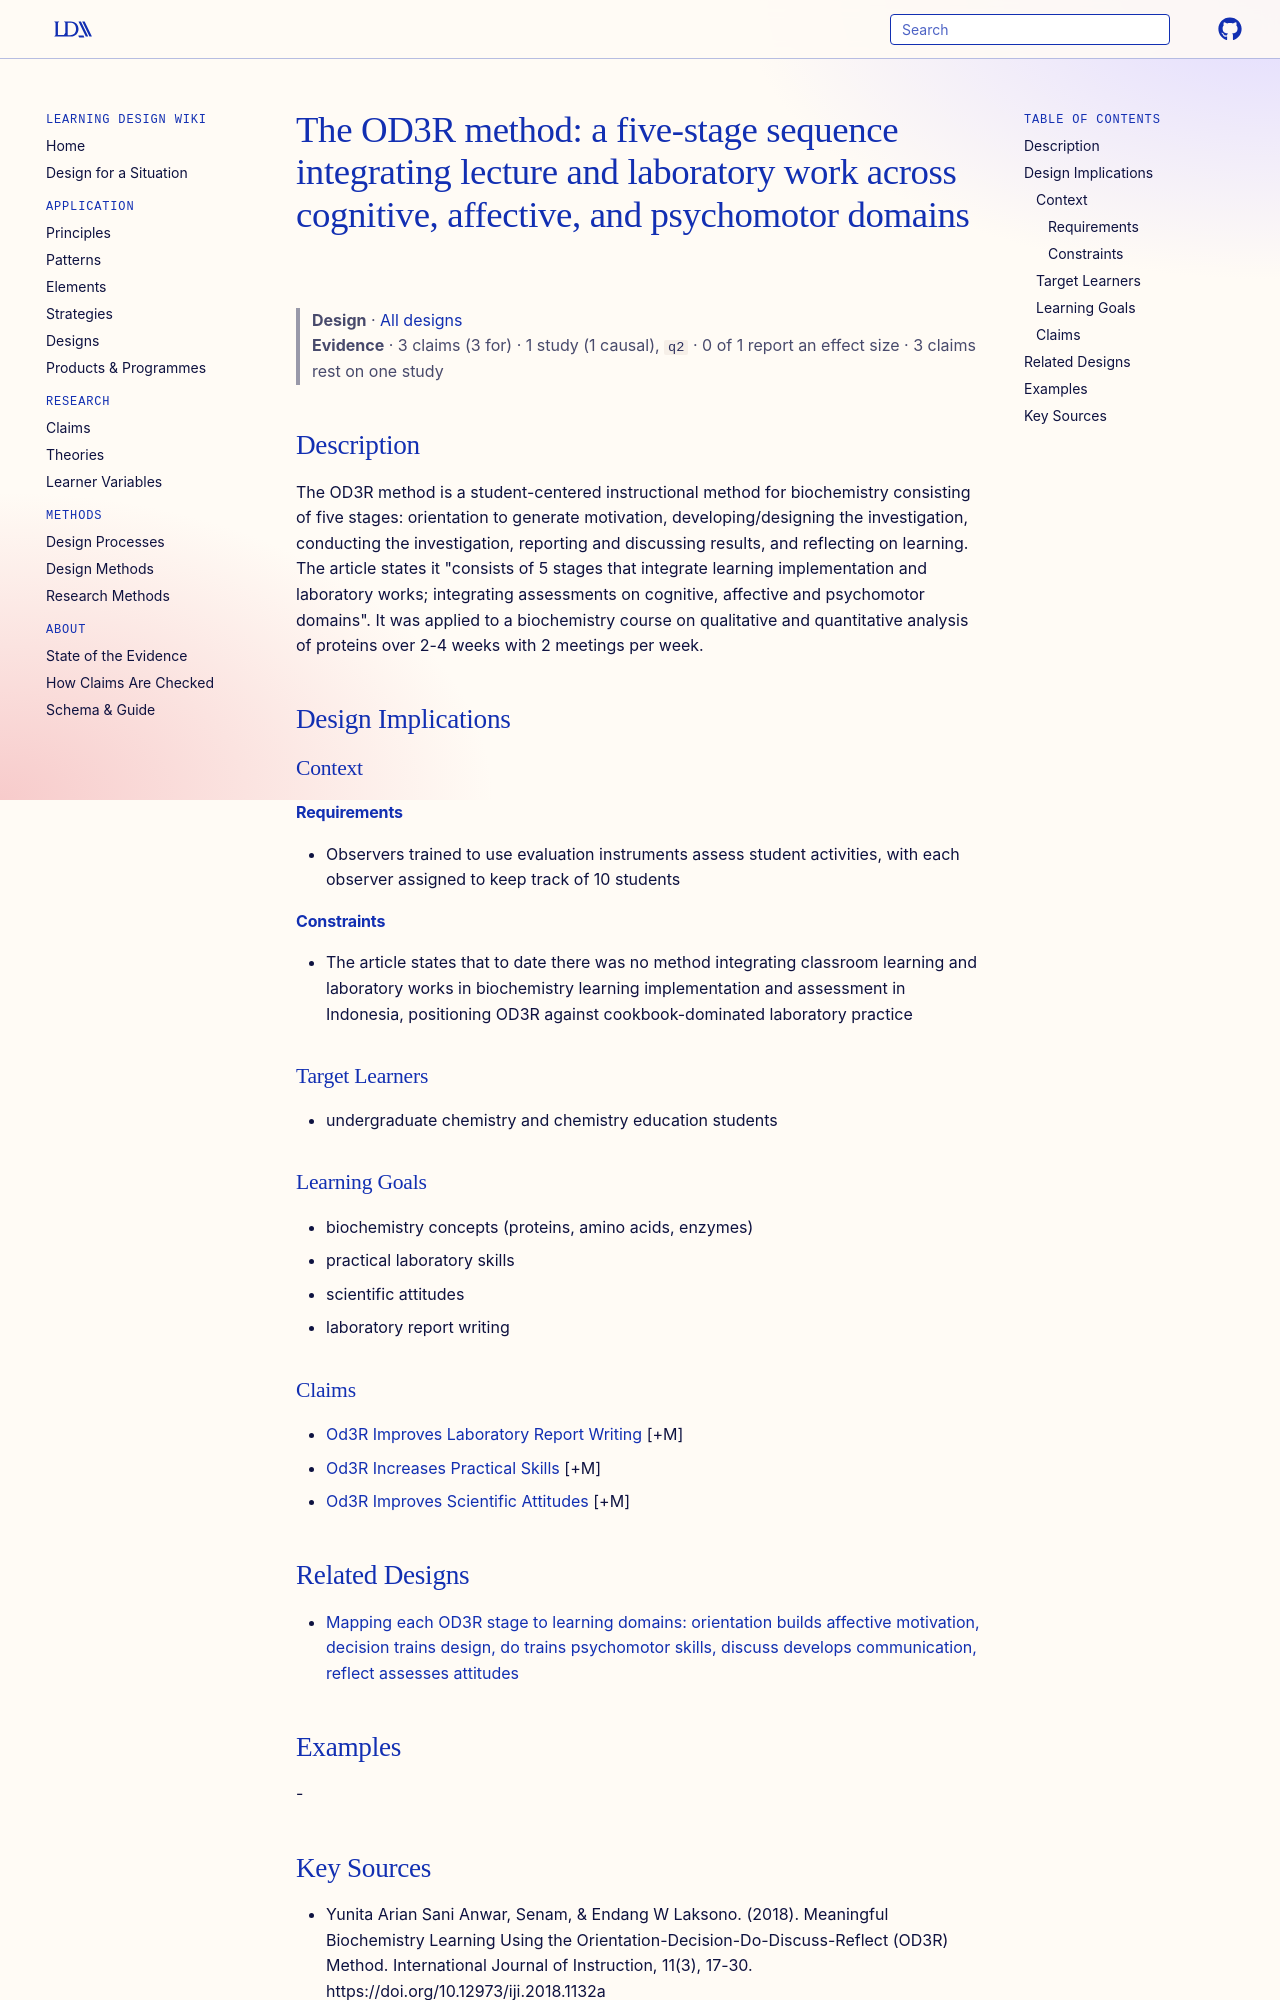

repository: Learning-Design-Alliance/learning-wiki · page: designs/od3r-method-five-stages/index.html · generator: mkdocs

---
type: design
id: od3r-method-five-stages
title: "The OD3R method: a five-stage sequence integrating lecture and laboratory work across cognitive, affective, and psychomotor domains"
description: "The OD3R method is a student-centered instructional method for biochemistry consisting of five stages: orientation to generate motivation, developing/designing the investigation, conducting the investigation, reportin..."
status: review
generated:
  by: "process:settle-candidates"
  at: 2026-11-02
sources:
  - id: yunita-arian-sani-anwar-2018
    resource: "https://doi.org/10.12973/iji.2018.1132a"
    title: "Yunita Arian Sani Anwar, Senam, & Endang W Laksono. (2018). Meaningful Biochemistry Learning Using the Orientation-Decision-Do-Discuss-Reflect (OD3R) Method. International Journal of Instruction, 11(3), 17-30. https://doi.org/10.12973/iji.2018.1132a"
    author: "Yunita Arian Sani Anwar, Senam, & Endang W Laksono"
---

# The OD3R method: a five-stage sequence integrating lecture and laboratory work across cognitive, affective, and psychomotor domains

> **Design** · [All designs](index.md)
> **Evidence** · 3 claims (3 for) · 1 study (1 causal), `q2` · 0 of 1 report an effect size · 3 claims rest on one study

## Description
The OD3R method is a student-centered instructional method for biochemistry consisting of five stages: orientation to generate motivation, developing/designing the investigation, conducting the investigation, reporting and discussing results, and reflecting on learning. The article states it "consists of 5 stages that integrate learning implementation and laboratory works; integrating assessments on cognitive, affective and psychomotor domains". It was applied to a biochemistry course on qualitative and quantitative analysis of proteins over 2-4 weeks with 2 meetings per week.

## Design Implications

### Context
#### Requirements
- Observers trained to use evaluation instruments assess student activities, with each observer assigned to keep track of 10 students
#### Constraints
- The article states that to date there was no method integrating classroom learning and laboratory works in biochemistry learning implementation and assessment in Indonesia, positioning OD3R against cookbook-dominated laboratory practice

### Target Learners
- undergraduate chemistry and chemistry education students

### Learning Goals
- biochemistry concepts (proteins, amino acids, enzymes)
- practical laboratory skills
- scientific attitudes
- laboratory report writing

### Claims
- [Od3R Improves Laboratory Report Writing](../claims/od3r-improves-laboratory-report-writing.md) [+M]
- [Od3R Increases Practical Skills](../claims/od3r-increases-practical-skills.md) [+M]
- [Od3R Improves Scientific Attitudes](../claims/od3r-improves-scientific-attitudes.md) [+M]

## Related Designs

- [Mapping each OD3R stage to learning domains: orientation builds affective motivation, decision trains design, do trains psychomotor skills, discuss develops communication, reflect assesses attitudes](od3r-stage-domain-mapping.md)
